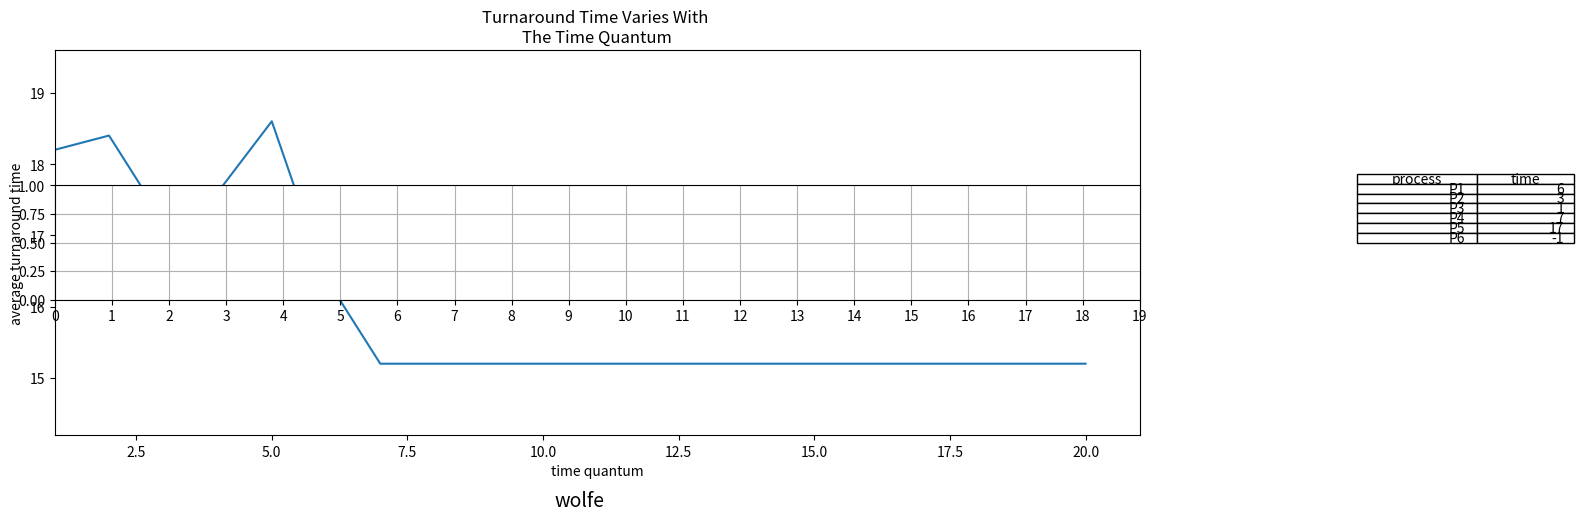

This chart was generated by the following Python code:
#5.2
#run module
#In homework 5.2, most of the part are same as 5.1, except the time quantum and process time may be different
#hence if you find some other people's homework, the Process Time and Time Quantum (m) in the variable setting may be different

import matplotlib.pyplot as plt
import numpy as np
#import math
#calculate the running time
def att(process,m):
    t_list = []
    t = 0
    P = np.array([i for i in process if i >0])
    #the above P is filtering those unreasonable process time.
    while(P.size!=0): #len(P)
        P = np.array([i-m for i in list(P)])
        #P -= m
        ended = np.where(P<=0)[0]
        for i in ended:
            t_list.append(t + m*(i+1)+P[i])
            t += P[i]
        t += P.size*m
        P = np.delete(P,ended)
    return np.mean(t_list)

#variable setting 
Process_time = [6,3,1,7,17,-1]
m = 20

#plot using matplotlib
x = range(1,m+1)
y = [att(Process_time,i) for i in x]
plt.figure(figsize=(14,5))
plt.plot(x,y)
plt.title('Turnaround Time Varies With \nThe Time Quantum')
plt.xlabel('time quantum')
plt.ylabel('average turnaround time')
plt.xlim(1,max(x)+1)
plt.ylim(min(y)-1,max(y)+1)
plt.axes().set_aspect(2)
plt.xticks(np.arange(0,m,1))
plt.grid(True)

cell_text = [['P' +str(i+1),Process_time[i]] for i in range(len(Process_time))]

#the following variables are for adjusting the figure size and location
#irralevent to the hw problem
Table = plt.table(cellText=cell_text,colLabels=['process','time'],colWidths=[0.5, 0.4],loc="right", bbox=[1.2, 0.5, 0.2, 0.6])
plt.suptitle('wolfe', style='italic', y=0, fontsize=14)
plt.show()
